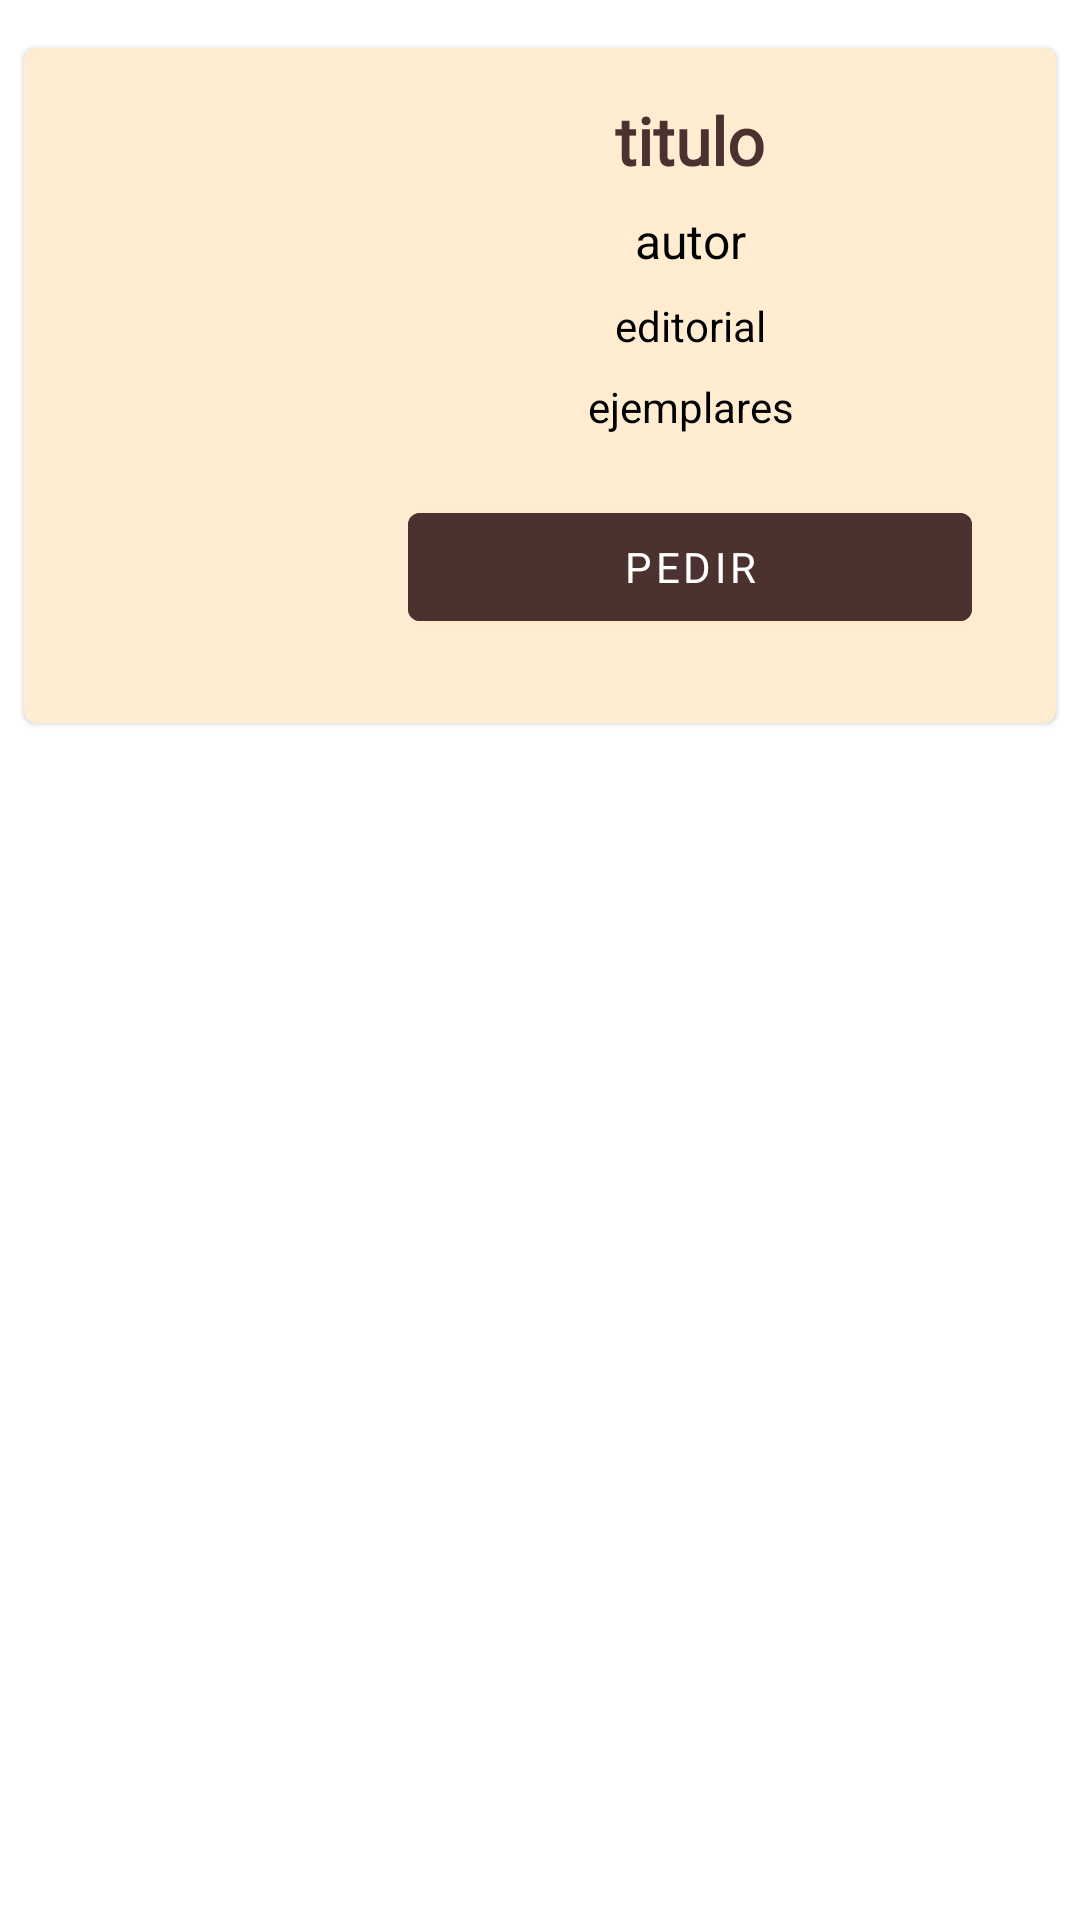

Android layout source for this screen:
<!-- AndroidManifest.xml: application theme Theme.AppBibliotecas -->
<!-- res/layout/card_book2.xml -->
<?xml version="1.0" encoding="utf-8"?>
<androidx.constraintlayout.widget.ConstraintLayout xmlns:android="http://schemas.android.com/apk/res/android"
    xmlns:app="http://schemas.android.com/apk/res-auto"
    xmlns:tools="http://schemas.android.com/tools"
    android:layout_width="match_parent"
    android:transitionGroup="true"
    android:layout_height="wrap_content">

    <com.google.android.material.card.MaterialCardView
        android:id="@+id/cardviewLibro2"
        android:layout_width="match_parent"
        android:layout_height="wrap_content"
        android:layout_margin="8dp"
        android:elevation="20dp"
        app:cardPreventCornerOverlap="true"
        app:layout_constraintBottom_toBottomOf="parent"
        app:layout_constraintEnd_toEndOf="parent"
        android:backgroundTint="@color/background_card_clear"
        app:layout_constraintStart_toStartOf="parent"
        app:layout_constraintTop_toTopOf="parent"
        app:layout_constraintVertical_bias="0.01999998">

        <LinearLayout
            android:layout_width="match_parent"
            android:layout_height="wrap_content"
            android:orientation="horizontal">

            <LinearLayout
                android:layout_width="wrap_content"
                android:layout_height="match_parent"
                android:orientation="vertical">
                <ImageView
                    android:id="@+id/imageview_libro"
                    android:layout_width="100dp"
                    android:layout_height="match_parent"

                    />

            </LinearLayout>

            <LinearLayout
                android:layout_width="match_parent"
                android:layout_height="wrap_content"
                android:layout_margin="8dp"
                android:orientation="vertical">

                <TextView
                    android:id="@+id/textview_titulo2"
                    android:layout_width="match_parent"
                    android:layout_height="wrap_content"
                    android:paddingTop="8dp"
                    android:fontFamily="@font/fredoka"
                    android:text="titulo"
                    android:textSize="22sp"
                    android:textColor="@color/title_color"
                    android:textAlignment="center"
                    android:textStyle="bold"
                    />

                <TextView
                    android:id="@+id/textview_autor2"
                    android:layout_width="match_parent"
                    android:layout_height="wrap_content"
                    android:paddingTop="8dp"
                    android:text="autor"
                    android:textColor="@color/black"
                    android:textSize="16sp"
                    android:textAlignment="center" />
                <TextView
                    android:id="@+id/textview_editorial"
                    android:layout_width="match_parent"
                    android:paddingTop="8dp"
                    android:layout_height="wrap_content"
                    android:text="editorial"
                    android:textSize="14sp"
                    android:textColor="@color/black"
                    android:textAlignment="center"
                    />

                <TextView
                    android:id="@+id/textview_ejemplares"
                    android:layout_width="match_parent"
                    android:paddingTop="8dp"
                    android:layout_height="wrap_content"
                    android:text="ejemplares"
                    android:textColor="@color/black"
                    android:textSize="14sp"
                    android:textAlignment="center"
                    />


                <com.google.android.material.button.MaterialButton
                    android:id="@+id/boton_pedir"
                    android:layout_width="match_parent"
                    android:layout_height="wrap_content"
                    android:backgroundTint="@color/background_button_color"
                    android:text="Pedir"
                    android:fontFamily="@font/fredoka"
                    android:layout_margin="20dp"
                    />

            </LinearLayout>




        </LinearLayout>
    </com.google.android.material.card.MaterialCardView>
</androidx.constraintlayout.widget.ConstraintLayout>
<!-- resources referenced by this layout -->
<resources>
  <color name="background_button_color">#4b322f</color>
  <color name="background_card_clear">#ffecd1</color>
  <color name="black">#FF000000</color>
  <color name="title_color">#4b322f</color>
  <style name="Theme.AppBibliotecas" parent="Theme.MaterialComponents.DayNight.NoActionBar">
          
          <item name="colorPrimary">@color/purple_500</item>
          <item name="colorPrimaryVariant">@color/purple_700</item>
          <item name="colorOnPrimary">@color/white</item>
          
          <item name="colorSecondary">@color/teal_200</item>
          <item name="colorSecondaryVariant">@color/teal_700</item>
          <item name="colorOnSecondary">@color/black</item>
          
          <item name="android:statusBarColor">?attr/colorPrimaryVariant</item>
          
      </style>
  <color name="purple_500">#FF6200EE</color>
  <color name="purple_700">#FF3700B3</color>
  <color name="white">#FFFFFFFF</color>
  <color name="teal_200">#FF03DAC5</color>
  <color name="teal_700">#FF018786</color>
</resources>
